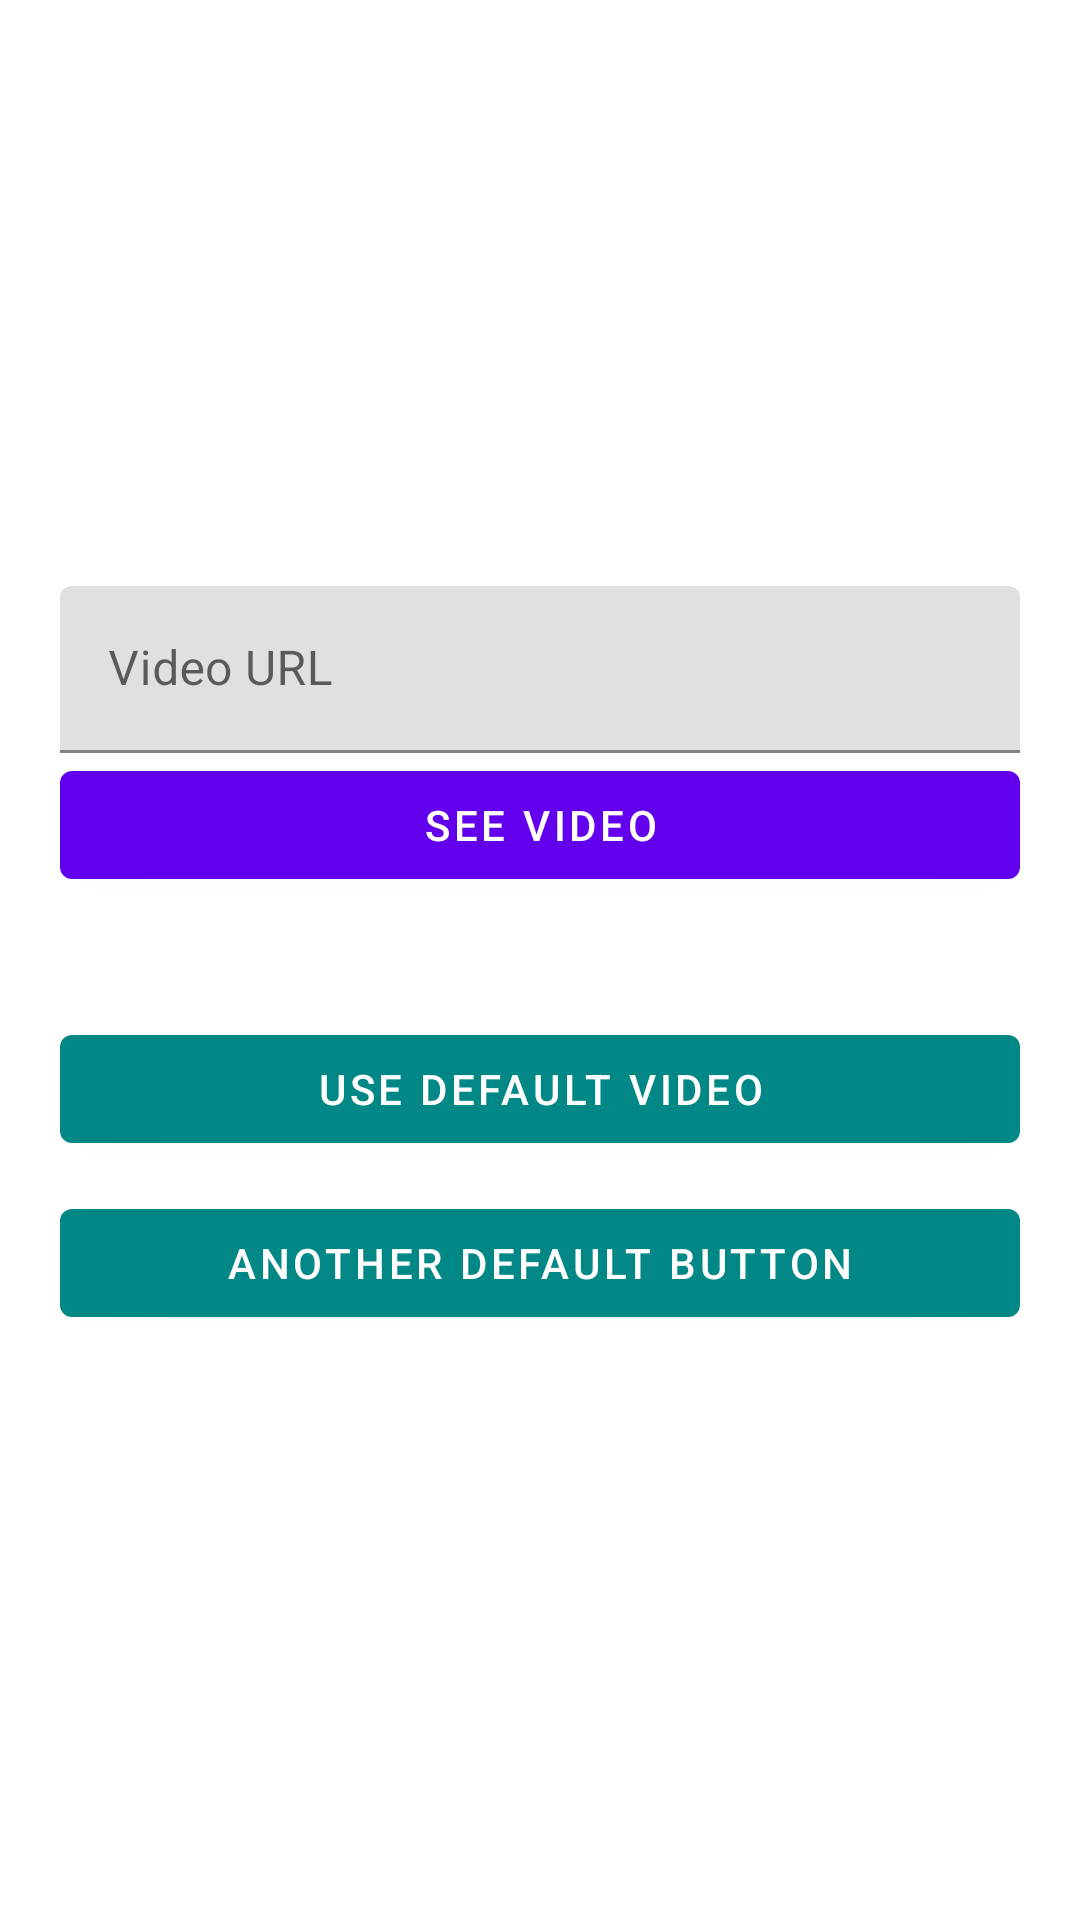

Layout XML and referenced resources for this Android screen:
<!-- AndroidManifest.xml: application theme Theme.M3U8Research -->
<!-- res/layout/activity_main.xml -->
<?xml version="1.0" encoding="utf-8"?>
<androidx.constraintlayout.widget.ConstraintLayout xmlns:android="http://schemas.android.com/apk/res/android"
    xmlns:app="http://schemas.android.com/apk/res-auto"
    xmlns:tools="http://schemas.android.com/tools"
    android:layout_width="match_parent"
    android:layout_height="match_parent"
    tools:context=".MainActivity">

    <androidx.appcompat.widget.LinearLayoutCompat
        android:layout_width="match_parent"
        android:layout_height="wrap_content"
        android:layout_marginHorizontal="20dp"
        android:orientation="vertical"
        app:layout_constraintBottom_toBottomOf="parent"
        app:layout_constraintTop_toTopOf="parent"
        tools:layout_editor_absoluteX="20dp">

        <com.google.android.material.textfield.TextInputLayout
            android:layout_width="match_parent"
            android:hint="@string/video_url"
            android:layout_height="wrap_content">

            <com.google.android.material.textfield.TextInputEditText
                android:layout_width="match_parent"
                android:layout_height="wrap_content"
                android:id="@+id/videoUrl_textEdit" />

        </com.google.android.material.textfield.TextInputLayout>

        <com.google.android.material.button.MaterialButton
            android:id="@+id/submit_button"
            android:layout_width="match_parent"
            android:layout_height="wrap_content"
            android:text="@string/see_video" />

        <com.google.android.material.button.MaterialButton
            android:id="@+id/default_button"
            android:layout_width="match_parent"
            android:layout_marginTop="40dp"
            android:layout_height="wrap_content"
            app:backgroundTint="@color/teal_700"
            android:text="@string/use_default_video" />

        <com.google.android.material.button.MaterialButton
            android:id="@+id/defaultAnother_button"
            android:layout_width="match_parent"
            android:layout_marginTop="10dp"
            android:layout_height="wrap_content"
            app:backgroundTint="@color/teal_700"
            android:text="@string/another_default_button" />

    </androidx.appcompat.widget.LinearLayoutCompat>

</androidx.constraintlayout.widget.ConstraintLayout>
<!-- resources referenced by this layout -->
<resources>
  <string name="another_default_button">Another Default Button</string>
  <string name="see_video">See video</string>
  <string name="use_default_video">Use Default Video</string>
  <string name="video_url">Video URL</string>
  <style name="Theme.M3U8Research" parent="Theme.MaterialComponents.DayNight.DarkActionBar">
          
          <item name="colorPrimary">@color/purple_500</item>
          <item name="colorPrimaryVariant">@color/purple_700</item>
          <item name="colorOnPrimary">@color/white</item>
          
          <item name="colorSecondary">@color/teal_200</item>
          <item name="colorSecondaryVariant">@color/teal_700</item>
          <item name="colorOnSecondary">@color/black</item>
          
          <item name="android:statusBarColor">?attr/colorPrimaryVariant</item>
          
      </style>
  <!-- not gathered from this repository: default colours our renderer supplied (Android Studio template values) -->
  <color name="purple_500">#FF6200EE</color>
  <color name="purple_700">#FF3700B3</color>
  <color name="teal_200">#FF03DAC5</color>
  <color name="teal_700">#FF018786</color>
  <color name="black">#FF000000</color>
  <color name="white">#FFFFFFFF</color>
</resources>
